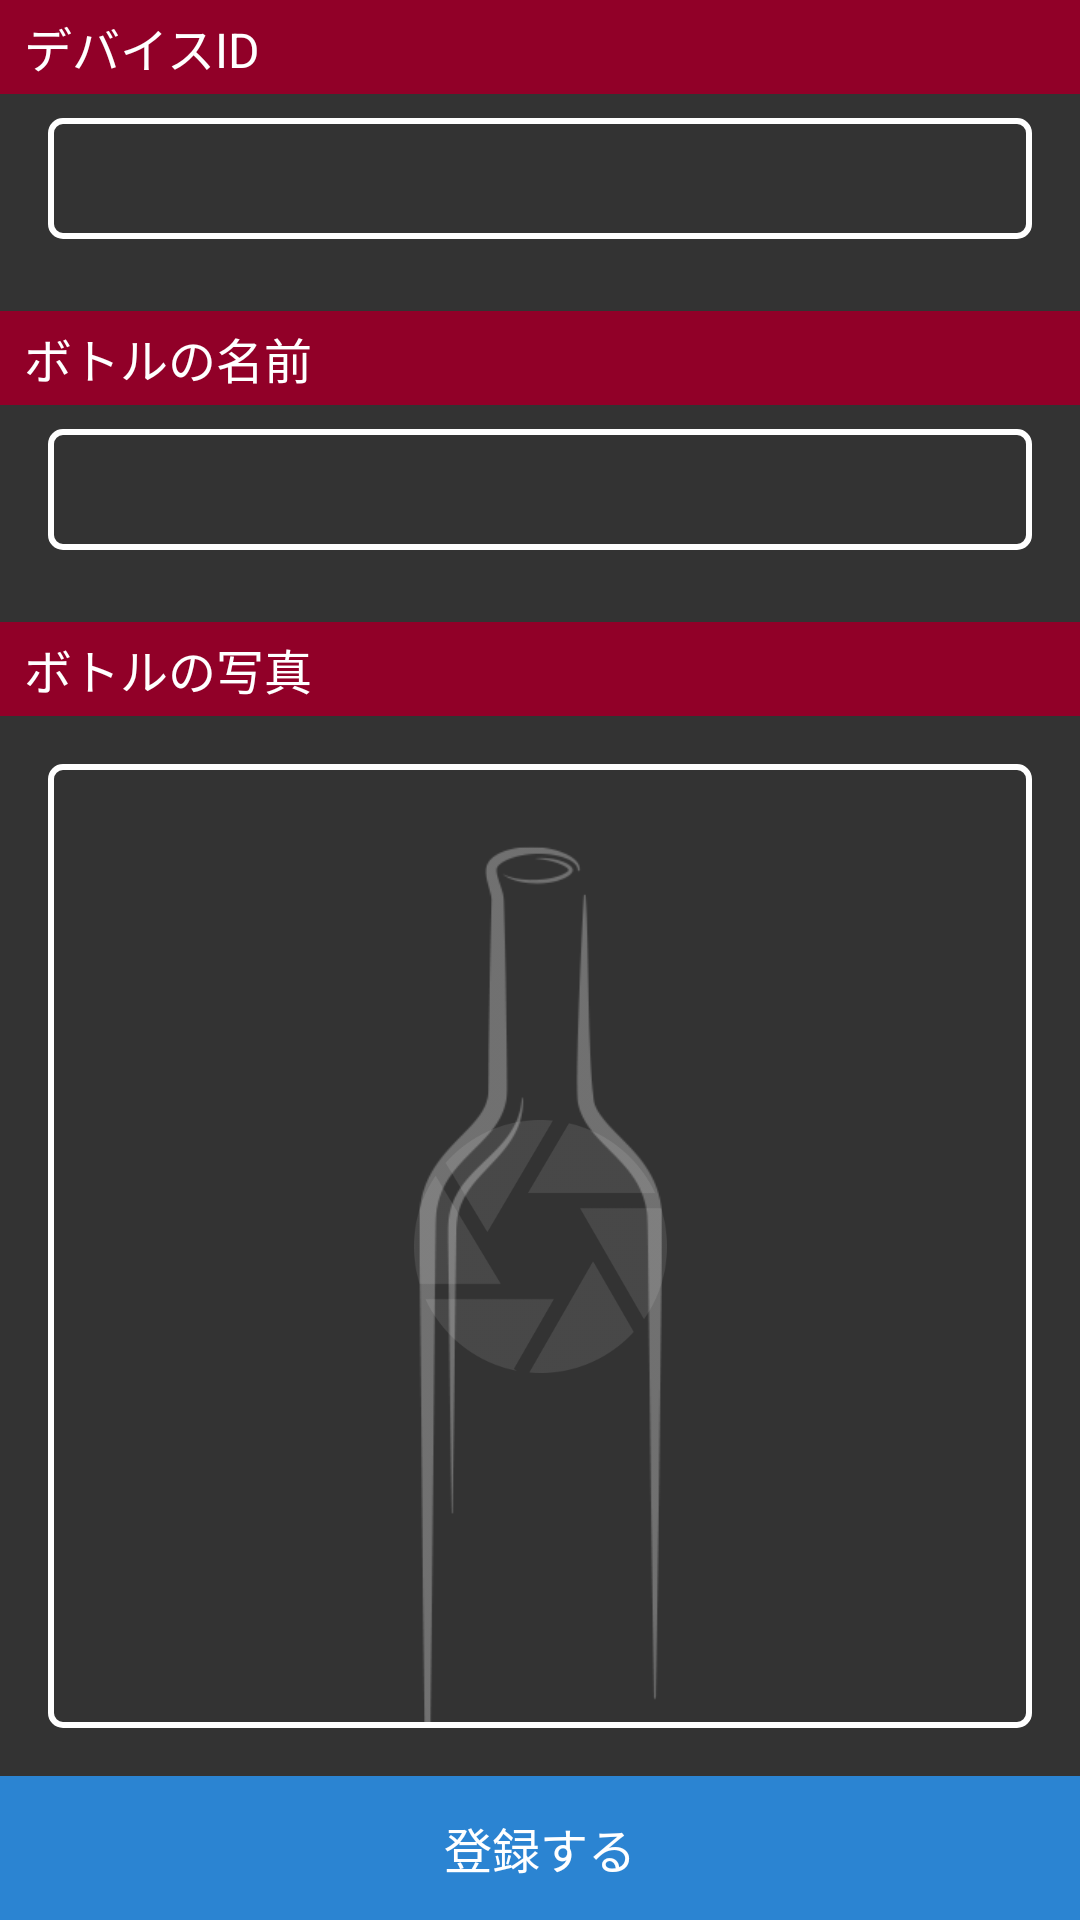

This screen was rendered from an Android layout file. Write that file and the resources it references.
<!-- AndroidManifest.xml: activity theme AppTheme.NoActionBar -->
<!-- res/layout/fragment_add.xml -->
<?xml version="1.0" encoding="utf-8"?>
<LinearLayout style="@style/AppTheme.Display"
              xmlns:android="http://schemas.android.com/apk/res/android"
              android:layout_width="match_parent"
              android:layout_height="match_parent"
              android:orientation="vertical">

    <TextView
        style="@style/AppTheme.TextView.Label"
        android:layout_width="match_parent"
        android:layout_height="wrap_content"
        android:text="@string/label_device"/>

    <EditText
        android:id="@+id/add_edit_id"
        android:layout_width="match_parent"
        android:layout_height="wrap_content"
        android:layout_marginLeft="@dimen/element_spacing_large"
        android:layout_marginRight="@dimen/element_spacing_large"
        android:layout_marginTop="@dimen/element_spacing_normal"
        android:background="@drawable/bg_white_frame"
        android:inputType="text"
        android:minHeight="@dimen/view_size_small"
        android:textColor="@color/primary_text_inverse"/>

    <TextView
        style="@style/AppTheme.TextView.Label"
        android:layout_width="match_parent"
        android:layout_height="wrap_content"
        android:layout_marginTop="@dimen/element_spacing_xlarge"
        android:text="@string/label_bottle_name"/>

    <EditText
        android:id="@+id/add_edit_bottle_name"
        android:layout_width="match_parent"
        android:layout_height="wrap_content"
        android:layout_marginLeft="@dimen/element_spacing_large"
        android:layout_marginRight="@dimen/element_spacing_large"
        android:layout_marginTop="@dimen/element_spacing_normal"
        android:background="@drawable/bg_white_frame"
        android:inputType="text"
        android:minHeight="@dimen/view_size_small"
        android:textColor="@color/primary_text_inverse"/>

    <TextView
        style="@style/AppTheme.TextView.Label"
        android:layout_width="match_parent"
        android:layout_height="wrap_content"
        android:layout_marginTop="@dimen/element_spacing_xlarge"
        android:text="@string/label_bottle_image"/>

    <FrameLayout
        android:layout_width="match_parent"
        android:layout_height="0dp"
        android:layout_weight="1"
        android:padding="@dimen/element_spacing_large">

        <ImageView
            android:id="@+id/add_image"
            android:layout_width="match_parent"
            android:layout_height="match_parent"
            android:background="@drawable/bg_white_frame"
            android:padding="@dimen/element_spacing_tiny"
            android:scaleType="centerCrop"
            android:src="@mipmap/img_add_noimg"/>

        <ImageButton
            android:id="@+id/add_image_button"
            style="@style/Widget.AppCompat.Button.Borderless.Colored"
            android:layout_width="match_parent"
            android:layout_height="match_parent"
            android:padding="@dimen/element_spacing_tiny"
            android:scaleType="center"
            android:src="@mipmap/img_add_shutter"/>

    </FrameLayout>

    <Button
        android:id="@+id/add_button"
        style="@style/Widget.AppCompat.Button.Borderless.Colored"
        android:layout_width="match_parent"
        android:layout_height="@dimen/view_size_normal"
        android:background="@drawable/btn_accent_sub"
        android:text="@string/btn_add"
        android:textColor="@color/primary_text_inverse"
        android:textSize="@dimen/text_size_large"/>

</LinearLayout>
<!-- resources referenced by this layout -->
<resources>
  <color name="primary_text_inverse">#FFFFFF</color>
  <dimen name="element_spacing_large">16dp</dimen>
  <dimen name="element_spacing_normal">8dp</dimen>
  <dimen name="element_spacing_tiny">2dp</dimen>
  <dimen name="element_spacing_xlarge">24dp</dimen>
  <dimen name="text_size_large">16sp</dimen>
  <dimen name="view_size_normal">48dp</dimen>
  <dimen name="view_size_small">36dp</dimen>
  <!-- drawable bg_white_frame (drawable) -->
  <?xml version="1.0" encoding="utf-8"?>
  <shape xmlns:android="http://schemas.android.com/apk/res/android">
      <corners android:radius="4dp"/>
      <stroke android:width="2dp"
              android:color="@android:color/white"/>
      <padding android:bottom="@dimen/element_spacing_normal"
               android:left="@dimen/element_spacing_normal"
               android:right="@dimen/element_spacing_normal"
               android:top="@dimen/element_spacing_normal"/>
  </shape>
  <!-- drawable btn_accent_sub (drawable) -->
  <?xml version="1.0" encoding="utf-8"?>
  <selector xmlns:android="http://schemas.android.com/apk/res/android">
      <item android:state_enabled="false">
          <shape>
              <solid android:color="@color/accent_sub_disable"/>
          </shape>
      </item>
      <item android:state_pressed="true">
          <shape>
              <solid android:color="@color/accent_sub_alpha"/>
          </shape>
      </item>
      <item>
          <shape>
              <solid android:color="@color/accent_sub"/>
          </shape>
      </item>
  </selector>
  <!-- mipmap img_add_noimg: png bitmap (mipmap-xxxhdpi, 7647 bytes) -->
  <!-- mipmap img_add_shutter: png bitmap (mipmap-xxxhdpi, 4708 bytes) -->
  <string name="btn_add">登録する</string>
  <string name="label_bottle_image">ボトルの写真</string>
  <string name="label_bottle_name">ボトルの名前</string>
  <string name="label_device">デバイスID</string>
  <style name="AppTheme.Display">
          <item name="android:background">@color/primary</item>
      </style>
  <style name="AppTheme.TextView.Label" parent="AppTheme">
          <item name="android:textColor">@color/primary_text_inverse</item>
          <item name="android:textAppearance">@style/TextAppearance.AppCompat.Subhead.Inverse</item>
          <item name="android:background">@color/accent</item>
          <item name="android:paddingLeft">@dimen/element_spacing_normal</item>
          <item name="android:paddingTop">@dimen/element_spacing_small</item>
          <item name="android:paddingBottom">@dimen/element_spacing_small</item>
          <item name="android:paddingRight">@dimen/element_spacing_normal</item>
      </style>
  <style name="AppTheme.NoActionBar">
          <item name="windowActionBar">false</item>
          <item name="windowNoTitle">true</item>
      </style>
  <color name="accent_sub_disable">#442b84d2</color>
  <color name="accent_sub_alpha">#882b84d2</color>
  <color name="accent_sub">#2b84d2</color>
  <color name="primary">#333333</color>
  <style name="AppTheme" parent="Theme.AppCompat.Light.DarkActionBar">
          
          <item name="colorPrimary">@color/primary</item>
          <item name="colorPrimaryDark">@color/primary_dark</item>
          <item name="colorAccent">@color/accent</item>
      </style>
  <color name="accent">#910028</color>
  <dimen name="element_spacing_small">4dp</dimen>
  <color name="primary_dark">#616161</color>
</resources>
